Run: headless pygame with SDL's dummy video driver; simulated clock (each Clock.tick advances the game by its frame time, no real sleeping); random seed 0; keys injected as events and as key.get_pressed() state; mouse plan: one left click at the window centre at the start of phase 2, then a move to the lower-right quarter at the start of phase 3.
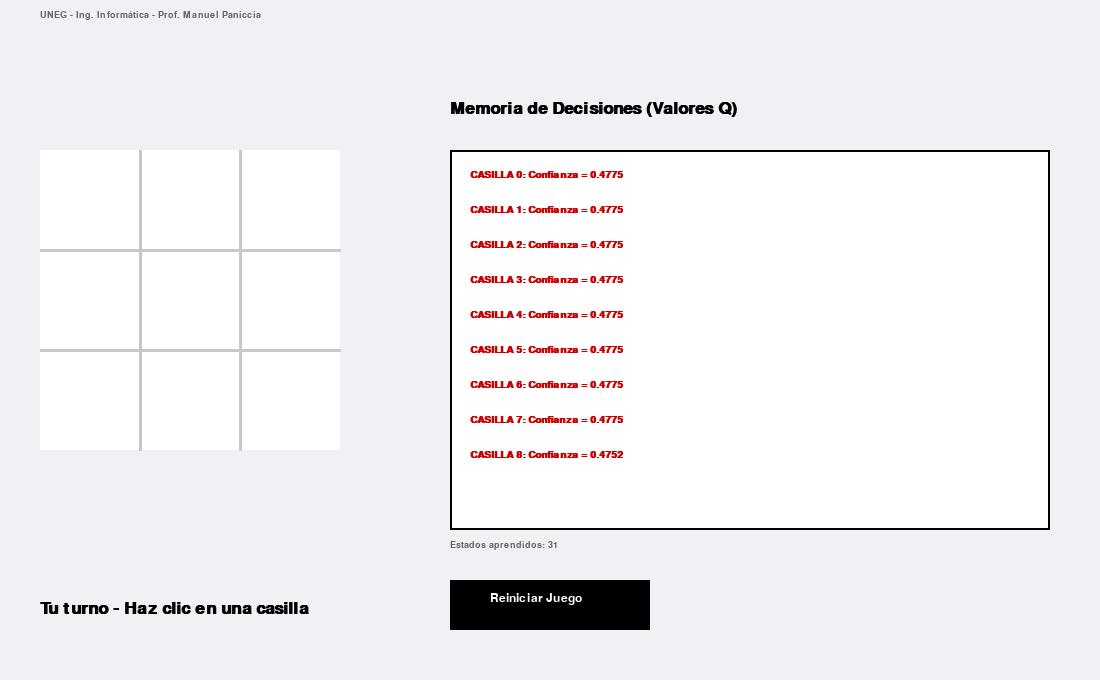
Frame 1 of 4 · flips 1–60 · no input
Frame 2 of 4 · flips 61–180 · clicked the window centre · tapped SPACE, RETURN · held RIGHT (→), D · screen unchanged from frame 1, image omitted
Frame 3 of 4 · flips 181–300 · moved the mouse to the lower-right quarter · held DOWN (↓), S · screen unchanged from frame 2, image omitted
Frame 4 of 4 · flips 301–420 · held LEFT (←), A, UP (↑), W · screen unchanged from frame 3, image omitted

The pygame program that drew these frames:

import pygame
import sys
import random
import pickle
import os

# --- CONFIGURACIÓN INICIAL  ---
pygame.init()

ANCHO, ALTO = 1100, 680
TAMAÑO_TABLERO = 300
TAMAÑO_CELDA = TAMAÑO_TABLERO // 3
MARGEN = 40

# Colores 
BLANCO = (255, 255, 255)
NEGRO = (0, 0, 0)
GRIS_FONDO = (240, 240, 245)
GRIS_LINEA = (200, 200, 200)
AZUL_IA = (0, 102, 204)      # Color para la IA
ROJO_HUMANO = (204, 0, 0)    # Color para el Humano
VERDE_EXITO = (0, 153, 76)

pantalla = pygame.display.set_mode((ANCHO, ALTO))
pygame.display.set_caption("Proyecto IA: Agente Q-Learning - UNEG")

# Fuentes
fuente_titulo = pygame.font.SysFont('Arial', 26, bold=True)
fuente_texto = pygame.font.SysFont('Arial', 18)
fuente_mini = pygame.font.SysFont('Arial', 14)
fuente_q = pygame.font.SysFont('Courier', 15, bold=True)

# --- CLASE AGENTE Q-LEARNING (El nuevo cerebro) ---
class AgenteQLearning:
    def __init__(self):
        self.q_table = {} 
        # Hiperparámetros agresivos para aprender en 10 partidas
        self.alpha = 0.9    # Tasa de aprendizaje alta
        self.gamma = 0.95   # Valorar mucho el futuro
        self.epsilon = 0.1  # Baja exploración (ya que entrenaremos antes)
        
    def obtener_valores_q(self, estado):
        if estado not in self.q_table:
            # Inicialización Optimista (0.5) para forzar al agente a explorar casillas
            self.q_table[estado] = [0.5] * 9
        return self.q_table[estado]

    def elegir_accion(self, tablero, disponibles):
        estado = tuple(tablero)
        qs = self.obtener_valores_q(estado)
        
        # Filtrar solo acciones disponibles
        mejores_acciones = []
        max_val = -float('inf')
        
        for d in disponibles:
            if qs[d] > max_val:
                max_val = qs[d]
                mejores_acciones = [d]
            elif qs[d] == max_val:
                mejores_acciones.append(d)
        
        return random.choice(mejores_acciones)

    def aprender(self, s, a, r, s_sig, terminal):
        qs = self.obtener_valores_q(s)
        valor_q_futuro = 0 if terminal else max(self.obtener_valores_q(s_sig))
        
        # Ecuación de Bellman (Actualización de la tabla)
        qs[a] += self.alpha * (r + self.gamma * valor_q_futuro - qs[a])

# --- CLASE JUEGO ---
class TresEnRaya:
    def __init__(self):
        self.tablero = [0] * 9 # 0: Vacío, 1: Humano (X), 2: IA (O)
        self.juego_terminado = False
        self.ganador = None
        self.mensaje_estado = "Tu turno - Haz clic en una casilla"

    def reiniciar(self):
        self.__init__()

    def disponibles(self):
        return [i for i, x in enumerate(self.tablero) if x == 0]

    def verificar_estado(self):
        lineas = [(0,1,2),(3,4,5),(6,7,8),(0,3,6),(1,4,7),(2,5,8),(0,4,8),(2,4,6)]
        for a, b, c in lineas:
            if self.tablero[a] == self.tablero[b] == self.tablero[c] != 0:
                self.ganador = self.tablero[a]
                self.juego_terminado = True
                return self.ganador
        if 0 not in self.tablero:
            self.ganador = 0 # Empate
            self.juego_terminado = True
            return 0
        return None

# --- FUNCIONES DE DIBUJO ---
def dibujar_tablero_principal(juego):
    bx, by = MARGEN, 150
    pygame.draw.rect(pantalla, BLANCO, (bx, by, TAMAÑO_TABLERO, TAMAÑO_TABLERO))
    
    # Líneas
    for i in range(1, 3):
        pygame.draw.line(pantalla, GRIS_LINEA, (bx + i*TAMAÑO_CELDA, by), (bx + i*TAMAÑO_CELDA, by + TAMAÑO_TABLERO), 3)
        pygame.draw.line(pantalla, GRIS_LINEA, (bx, by + i*TAMAÑO_CELDA), (bx + TAMAÑO_TABLERO, by + i*TAMAÑO_CELDA), 3)

    # X y O
    for i, ficha in enumerate(juego.tablero):
        col = i % 3
        fil = i // 3
        cx = bx + col * TAMAÑO_CELDA + TAMAÑO_CELDA // 2
        cy = by + fil * TAMAÑO_CELDA + TAMAÑO_CELDA // 2
        
        if ficha == 1: # Humano
            pygame.draw.circle(pantalla, ROJO_HUMANO, (cx, cy), 35, 5)
        elif ficha == 2: # IA
            pygame.draw.line(pantalla, AZUL_IA, (cx-30, cy-30), (cx+30, cy+30), 5)
            pygame.draw.line(pantalla, AZUL_IA, (cx+30, cy-30), (cx-30, cy+30), 5)

def dibujar_panel_q(agente, juego):
    # Reemplazamos el Grafo por la Tabla Q actual
    rect_panel = pygame.Rect(450, 150, 600, 380)
    pygame.draw.rect(pantalla, BLANCO, rect_panel)
    pygame.draw.rect(pantalla, NEGRO, rect_panel, 2)
    
    titulo_panel = fuente_titulo.render("Memoria de Decisiones (Valores Q)", True, NEGRO)
    pantalla.blit(titulo_panel, (450, 100))
    
    estado_actual = tuple(juego.tablero)
    valores_q = agente.obtener_valores_q(estado_actual)
    
    for i, val in enumerate(valores_q):
        color_texto = AZUL_IA if val > 0.5 else (ROJO_HUMANO if val < 0.5 else NEGRO)
        txt = fuente_q.render(f"CASILLA {i}: Confianza = {val:.4f}", True, color_texto)
        pantalla.blit(txt, (470, 170 + i*35))
    
    info = fuente_mini.render(f"Estados aprendidos: {len(agente.q_table)}", True, (100,100,100))
    pantalla.blit(info, (450, 540))

# --- ENTRENAMIENTO RELÁMPAGO (10 PARTIDAS) ---
def realizar_entrenamiento(agente, num_partidas=10):
    for _ in range(num_partidas):
        temp_juego = TresEnRaya()
        while not temp_juego.juego_terminado:
            disp = temp_juego.disponibles()
            estado_prev = tuple(temp_juego.tablero)
            
            # La IA entrena contra movimientos aleatorios para ver diversos escenarios
            accion = agente.elegir_accion(temp_juego.tablero, disp)
            temp_juego.tablero[accion] = 2 # Turno IA
            
            res = temp_juego.verificar_estado()
            if res is not None:
                recompensa = 1.0 if res == 2 else (-1.5 if res == 1 else 0.2)
                agente.aprender(estado_prev, accion, recompensa, tuple(temp_juego.tablero), True)
            else:
                # Turno del "oponente imaginario"
                accion_opp = random.choice(temp_juego.disponibles())
                temp_juego.tablero[accion_opp] = 1
                res_opp = temp_juego.verificar_estado()
                recompensa = -1.5 if res_opp == 1 else 0
                agente.aprender(estado_prev, accion, recompensa, tuple(temp_juego.tablero), res_opp is not None)

# --- BUCLE PRINCIPAL ---
def main():
    agente = AgenteQLearning()
    realizar_entrenamiento(agente, 10) # <-- Entrenar antes de empezar
    juego = TresEnRaya()
    btn_rect = pygame.Rect(450, 580, 200, 50)
    
    while True:
        pantalla.fill(GRIS_FONDO)
        
        # 1. Cabecera
        texto_uni = fuente_mini.render("UNEG - Ing. Informática - Prof. Manuel Paniccia", True, (100, 100, 100))
        pantalla.blit(texto_uni, (MARGEN, 10))
        
        # 2. Dibujar Tablero y Panel Q
        dibujar_tablero_principal(juego)
        dibujar_panel_q(agente, juego)
        
        # 3. Mensaje de Estado
        msg_color = AZUL_IA if "IA" in juego.mensaje_estado else NEGRO
        msg = fuente_titulo.render(juego.mensaje_estado, True, msg_color)
        pantalla.blit(msg, (MARGEN, ALTO - 80))
        
        # 4. Botón Reiniciar
        pygame.draw.rect(pantalla, NEGRO, btn_rect)
        btn_txt = fuente_texto.render("Reiniciar Juego", True, BLANCO)
        pantalla.blit(btn_txt, (btn_rect.x + 40, btn_rect.y + 12))

        for evento in pygame.event.get():
            if evento.type == pygame.QUIT:
                pygame.quit(); sys.exit()
            
            if evento.type == pygame.MOUSEBUTTONDOWN:
                mx, my = evento.pos
                # Clic en Tablero (Turno Humano)
                if not juego.juego_terminado:
                    bx, by = MARGEN, 150
                    if bx < mx < bx+TAMAÑO_TABLERO and by < my < by+TAMAÑO_TABLERO:
                        col = (mx - bx) // TAMAÑO_CELDA
                        fil = (my - by) // TAMAÑO_CELDA
                        idx = fil * 3 + col
                        if juego.tablero[idx] == 0:
                            s_antes = tuple(juego.tablero)
                            juego.tablero[idx] = 1
                            res = juego.verificar_estado()
                            if res == 1:
                                agente.aprender(s_antes, idx, -1.5, tuple(juego.tablero), True)
                                juego.mensaje_estado = "¡Ganaste! (Aprendizaje incompleto)"
                            elif res == 0: juego.mensaje_estado = "¡Empate!"
                            else:
                                juego.mensaje_estado = "Turno de la IA..."
                                # TURNO DE LA IA (Inmediato)
                                pygame.display.flip()
                                pygame.time.delay(400)
                                disp_ia = juego.disponibles()
                                s_ia_antes = tuple(juego.tablero)
                                accion_ia = agente.elegir_accion(juego.tablero, disp_ia)
                                juego.tablero[accion_ia] = 2
                                res_ia = juego.verificar_estado()
                                if res_ia == 2:
                                    agente.aprender(s_ia_antes, accion_ia, 1.0, tuple(juego.tablero), True)
                                    juego.mensaje_estado = "¡La IA ha ganado!"
                                elif res_ia == 0: juego.mensaje_estado = "¡Empate!"
                                else:
                                    agente.aprender(s_ia_antes, accion_ia, 0, tuple(juego.tablero), False)
                                    juego.mensaje_estado = "Tu turno..."

                if btn_rect.collidepoint(mx, my):
                    juego.reiniciar()

        pygame.display.flip()

if __name__ == "__main__":
    main()
